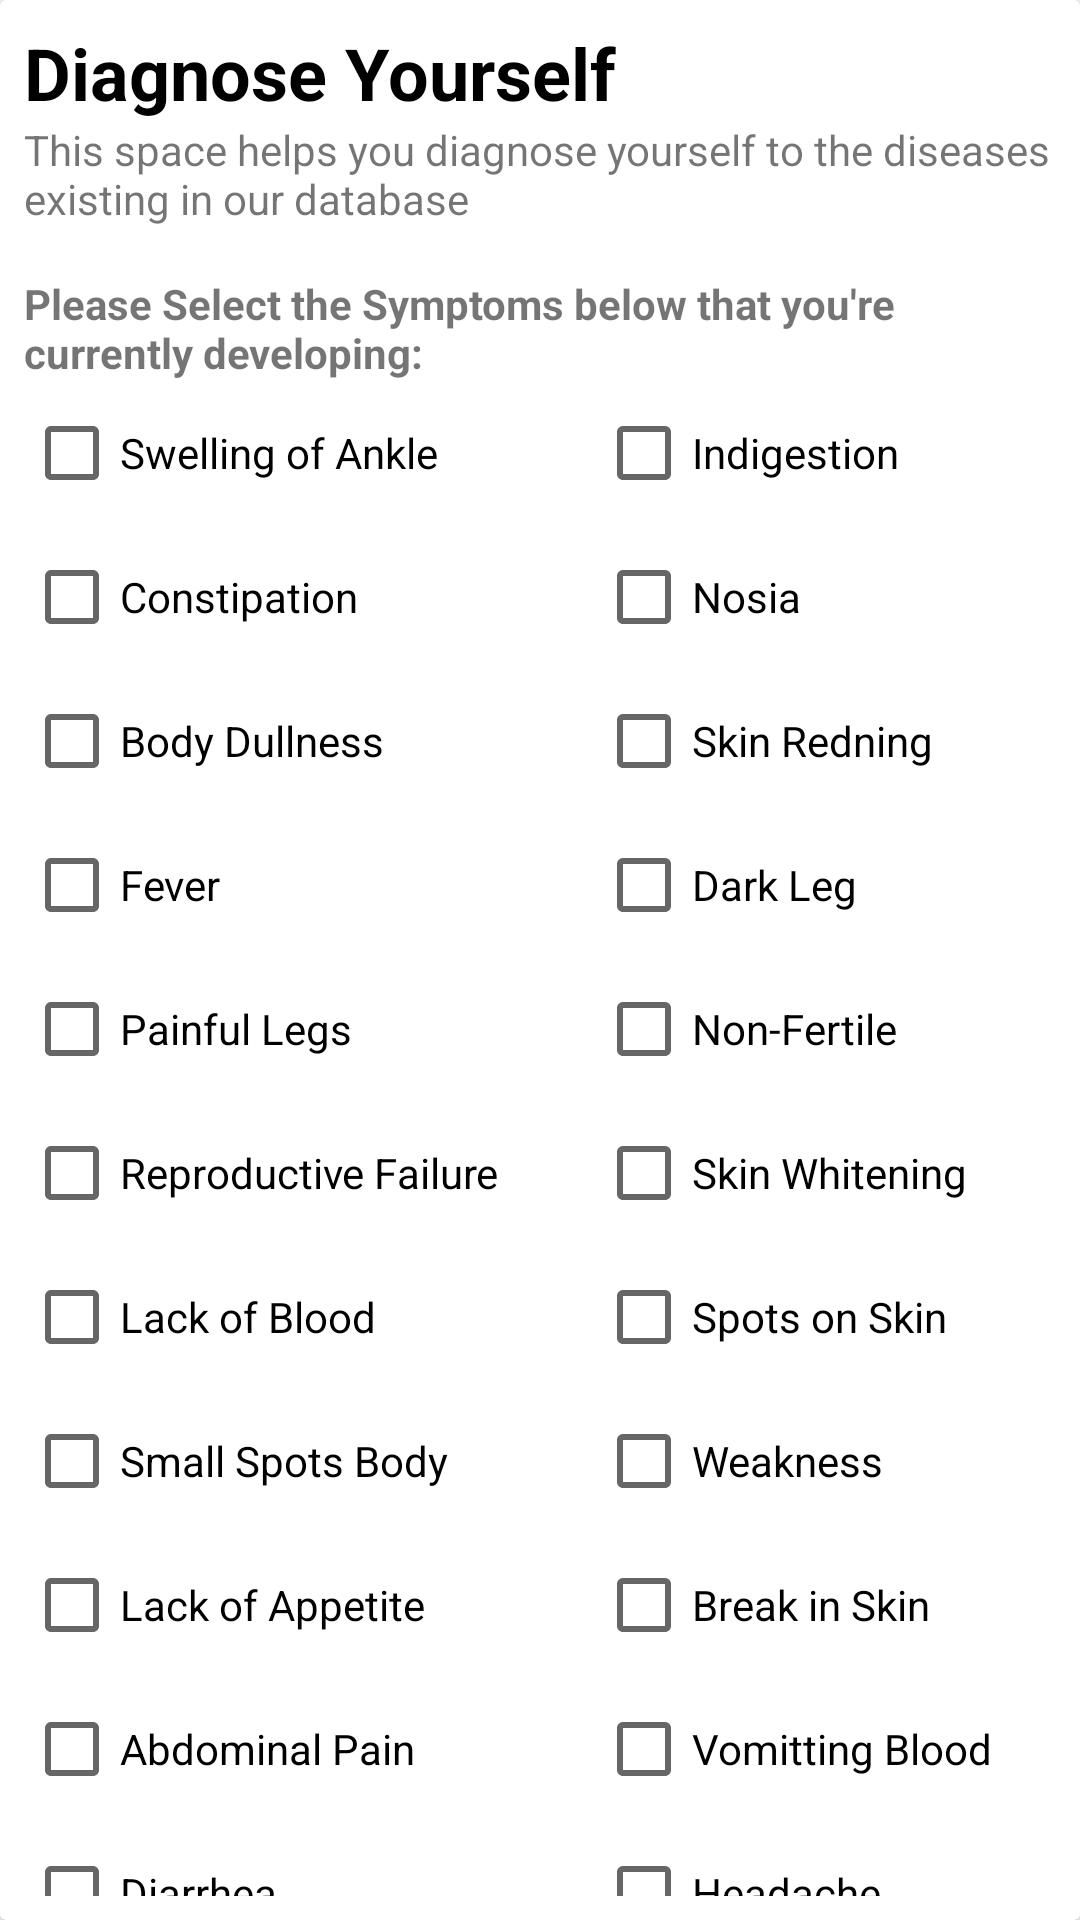

The Android layout XML behind this screen, and the referenced resources:
<!-- AndroidManifest.xml: application theme AppTheme -->
<!-- res/layout/diagnose_question_fragment.xml -->
<?xml version="1.0" encoding="utf-8"?>
<androidx.cardview.widget.CardView xmlns:android="http://schemas.android.com/apk/res/android"
    android:layout_width="match_parent"
    android:layout_height="match_parent"
    xmlns:app="http://schemas.android.com/apk/res-auto"
    app:contentPadding="8dp">

    <LinearLayout
        android:layout_width="match_parent"
        android:layout_height="match_parent"
        android:orientation="vertical">

        <TextView
            android:layout_width="wrap_content"
            android:layout_height="wrap_content"
            android:text="@string/menu_diagnosis"
            android:textSize="24sp"
            android:textStyle="bold"
            android:textColor="@android:color/black"/>

        <TextView
            android:layout_width="wrap_content"
            android:layout_height="wrap_content"
            android:text="@string/diagnose_info"/>

        <TextView
            android:id="@+id/general_text_tv"
            android:layout_width="wrap_content"
            android:layout_height="wrap_content"
            android:text="@string/diagnose_select_request"
            android:layout_marginTop="16dp"
            android:textStyle="bold"/>

        <androidx.constraintlayout.widget.ConstraintLayout
            android:layout_width="match_parent"
            android:layout_height="wrap_content">

            <CheckBox
                android:id="@+id/swelling_ankle_checkbox"
                android:layout_width="wrap_content"
                android:layout_height="wrap_content"
                android:text="@string/swelling_of_ankle"
                app:layout_constraintStart_toStartOf="parent"
                app:layout_constraintTop_toTopOf="parent"
                />

            <CheckBox
                android:id="@+id/ingestion_checkbox"
                android:layout_width="wrap_content"
                android:layout_height="wrap_content"
                android:text="@string/indigestion"
                app:layout_constraintEnd_toEndOf="parent"
                app:layout_constraintTop_toTopOf="parent"
                app:layout_constraintStart_toEndOf="@id/swelling_ankle_checkbox"/>

            <CheckBox
                android:id="@+id/constipation_checkbox"
                android:layout_width="wrap_content"
                android:layout_height="wrap_content"
                android:text="@string/constipation"
                app:layout_constraintTop_toBottomOf="@id/swelling_ankle_checkbox"
                app:layout_constraintStart_toStartOf="@id/swelling_ankle_checkbox" />

            <CheckBox
                android:id="@+id/nosia_checkbox"
                android:layout_width="wrap_content"
                android:layout_height="wrap_content"
                android:text="@string/nosia"
                app:layout_constraintStart_toStartOf="@id/ingestion_checkbox"
                app:layout_constraintTop_toBottomOf="@id/swelling_ankle_checkbox" />

            <CheckBox
                android:id="@+id/body_dullness_checkbox"
                android:layout_width="wrap_content"
                android:layout_height="wrap_content"
                android:text="@string/body_dullness"
                app:layout_constraintTop_toBottomOf="@id/constipation_checkbox"
                app:layout_constraintStart_toStartOf="@id/constipation_checkbox"/>

            <CheckBox
                android:id="@+id/skin_redning_checkbox"
                android:layout_width="wrap_content"
                android:layout_height="wrap_content"
                android:text="@string/skin_redning"
                app:layout_constraintTop_toBottomOf="@id/constipation_checkbox"
                app:layout_constraintStart_toStartOf="@id/nosia_checkbox"/>

            <CheckBox
                android:id="@+id/fever_checkbox"
                android:layout_width="wrap_content"
                android:layout_height="wrap_content"
                android:text="@string/fever"
                app:layout_constraintTop_toBottomOf="@id/body_dullness_checkbox"
                app:layout_constraintStart_toStartOf="@id/body_dullness_checkbox"/>

            <CheckBox
                android:id="@+id/dark_leg_checkbox"
                android:layout_width="wrap_content"
                android:layout_height="wrap_content"
                android:text="@string/dark_leg"
                app:layout_constraintStart_toStartOf="@id/skin_redning_checkbox"
                app:layout_constraintTop_toBottomOf="@id/body_dullness_checkbox"/>
            
            <CheckBox
                android:id="@+id/painful_legs_checkbox"
                android:layout_width="wrap_content"
                android:layout_height="wrap_content"
                android:text="@string/painful_movement_of_legs"
                app:layout_constraintTop_toBottomOf="@+id/fever_checkbox"
                app:layout_constraintStart_toStartOf="@id/fever_checkbox"/>

            <CheckBox
                android:id="@+id/non_fertile_checkbox"
                android:layout_width="wrap_content"
                android:layout_height="wrap_content"
                android:text="@string/non_fertile"
                app:layout_constraintTop_toBottomOf="@id/dark_leg_checkbox"
                app:layout_constraintStart_toStartOf="@id/dark_leg_checkbox"/>

            <CheckBox
                android:id="@+id/reproductive_parts_checkbox"
                android:layout_width="wrap_content"
                android:layout_height="wrap_content"
                android:text="@string/reproductive_parts_failure"
                app:layout_constraintTop_toBottomOf="@id/painful_legs_checkbox"
                app:layout_constraintStart_toStartOf="@id/painful_legs_checkbox"/>

            <CheckBox
                android:id="@+id/skin_whitening_checkbox"
                android:layout_width="wrap_content"
                android:layout_height="wrap_content"
                android:text="@string/skin_whitening"
                app:layout_constraintTop_toBottomOf="@id/painful_legs_checkbox"
                app:layout_constraintStart_toStartOf="@id/non_fertile_checkbox"/>

            <CheckBox
                android:id="@+id/lack_of_blood_checkbox"
                android:layout_width="wrap_content"
                android:layout_height="wrap_content"
                android:text="@string/lack_of_blood"
                app:layout_constraintTop_toBottomOf="@id/reproductive_parts_checkbox"
                app:layout_constraintStart_toStartOf="@id/reproductive_parts_checkbox"/>

            <CheckBox
                android:id="@+id/spots_on_skin"
                android:layout_width="wrap_content"
                android:layout_height="wrap_content"
                android:text="@string/spots_on_skin"
                app:layout_constraintTop_toBottomOf="@id/reproductive_parts_checkbox"
                app:layout_constraintStart_toStartOf="@id/skin_whitening_checkbox"/>

            <CheckBox
                android:id="@+id/small_spots_checkbox"
                android:layout_width="wrap_content"
                android:layout_height="wrap_content"
                android:text="@string/small_spots_on_whole_body"
                app:layout_constraintTop_toBottomOf="@id/lack_of_blood_checkbox"
                app:layout_constraintStart_toStartOf="@id/lack_of_blood_checkbox"/>

            <CheckBox
                android:id="@+id/weakness_checkbox"
                android:layout_width="wrap_content"
                android:layout_height="wrap_content"
                android:text="@string/weakness"
                app:layout_constraintTop_toBottomOf="@id/lack_of_blood_checkbox"
                app:layout_constraintStart_toStartOf="@id/spots_on_skin"/>

            <CheckBox
                android:id="@+id/lack_of_appetite_checkbox"
                android:layout_width="wrap_content"
                android:layout_height="wrap_content"
                android:text="@string/lack_of_appetite"
                app:layout_constraintTop_toBottomOf="@id/small_spots_checkbox"
                app:layout_constraintStart_toStartOf="@id/small_spots_checkbox"/>
            
            <CheckBox
                android:id="@+id/break_in_skin_checkbox"
                android:layout_width="wrap_content"
                android:layout_height="wrap_content"
                android:text="@string/break_in_skin"
                app:layout_constraintTop_toBottomOf="@id/small_spots_checkbox"
                app:layout_constraintStart_toStartOf="@id/weakness_checkbox"/>

            <CheckBox
                android:id="@+id/abdominal_pain_checkbox"
                android:layout_width="wrap_content"
                android:layout_height="wrap_content"
                android:text="@string/abdominal_pain"
                app:layout_constraintTop_toBottomOf="@id/lack_of_appetite_checkbox"
                app:layout_constraintStart_toStartOf="@id/lack_of_appetite_checkbox"/>

            <CheckBox
                android:id="@+id/vomiting_blood_checkbox"
                android:layout_width="wrap_content"
                android:layout_height="wrap_content"
                android:text="@string/vomitting_blood"
                app:layout_constraintStart_toStartOf="@id/break_in_skin_checkbox"
                app:layout_constraintTop_toBottomOf="@id/lack_of_appetite_checkbox"/>

            <CheckBox
                android:id="@+id/diarrhea_checkbox"
                android:layout_width="wrap_content"
                android:layout_height="wrap_content"
                android:text="@string/diarrhea"
                app:layout_constraintTop_toBottomOf="@id/abdominal_pain_checkbox"
                app:layout_constraintStart_toStartOf="@id/abdominal_pain_checkbox"/>

            <CheckBox
                android:id="@+id/headache_checkbox"
                android:layout_width="wrap_content"
                android:layout_height="wrap_content"
                android:text="@string/headache"
                app:layout_constraintTop_toBottomOf="@id/abdominal_pain_checkbox"
                app:layout_constraintStart_toStartOf="@id/vomiting_blood_checkbox"/>

            <com.google.android.material.button.MaterialButton
                android:id="@+id/diagnose_button"
                android:layout_width="wrap_content"
                android:layout_height="wrap_content"
                app:layout_constraintTop_toBottomOf="@id/headache_checkbox"
                app:layout_constraintEnd_toEndOf="parent"
                android:text="@string/diagnose"
                android:layout_marginTop="16dp"/>

            <com.google.android.material.button.MaterialButton
                android:id="@+id/cancel_diagnose"
                android:layout_width="wrap_content"
                android:layout_height="wrap_content"
                style="@style/Widget.MaterialComponents.Button.TextButton"
                android:text="@string/cancel"
                app:layout_constraintEnd_toStartOf="@id/diagnose_button"
                app:layout_constraintTop_toBottomOf="@id/headache_checkbox"
                android:layout_marginTop="16dp"
                android:layout_marginEnd="8dp"/>

        </androidx.constraintlayout.widget.ConstraintLayout>

    </LinearLayout>

</androidx.cardview.widget.CardView>
<!-- resources referenced by this layout -->
<resources>
  <string name="abdominal_pain">Abdominal Pain</string>
  <string name="body_dullness">Body Dullness</string>
  <string name="break_in_skin">Break in Skin</string>
  <string name="cancel">CANCEL</string>
  <string name="constipation">Constipation</string>
  <string name="dark_leg">Dark Leg</string>
  <string name="diagnose">Diagnose</string>
  <string name="diagnose_info">This space helps you diagnose yourself to the diseases existing in our database</string>
  <string name="diagnose_select_request">Please Select the Symptoms below that you\'re currently developing:</string>
  <string name="diarrhea">Diarrhea</string>
  <string name="fever">Fever</string>
  <string name="headache">Headache</string>
  <string name="indigestion">Indigestion</string>
  <string name="lack_of_appetite">Lack of Appetite</string>
  <string name="lack_of_blood">Lack of Blood</string>
  <string name="menu_diagnosis">Diagnose Yourself</string>
  <string name="non_fertile">Non-Fertile</string>
  <string name="nosia">Nosia</string>
  <string name="painful_movement_of_legs">Painful Legs</string>
  <string name="reproductive_parts_failure">Reproductive Failure</string>
  <string name="skin_redning">Skin Redning</string>
  <string name="skin_whitening">Skin Whitening</string>
  <string name="small_spots_on_whole_body">Small Spots Body</string>
  <string name="spots_on_skin">Spots on Skin</string>
  <string name="swelling_of_ankle">Swelling of Ankle</string>
  <string name="vomitting_blood">Vomitting Blood</string>
  <string name="weakness">Weakness</string>
  <style name="AppTheme" parent="Theme.MaterialComponents.Light.DarkActionBar">
          
          <item name="colorPrimary">@color/colorPrimary</item>
          <item name="colorPrimaryDark">@color/colorPrimaryDark</item>
          <item name="colorAccent">@color/colorAccent</item>
      </style>
  <color name="colorPrimary">#000000</color>
  <color name="colorPrimaryDark">#000000</color>
  <color name="colorAccent">#00BFA5</color>
</resources>
